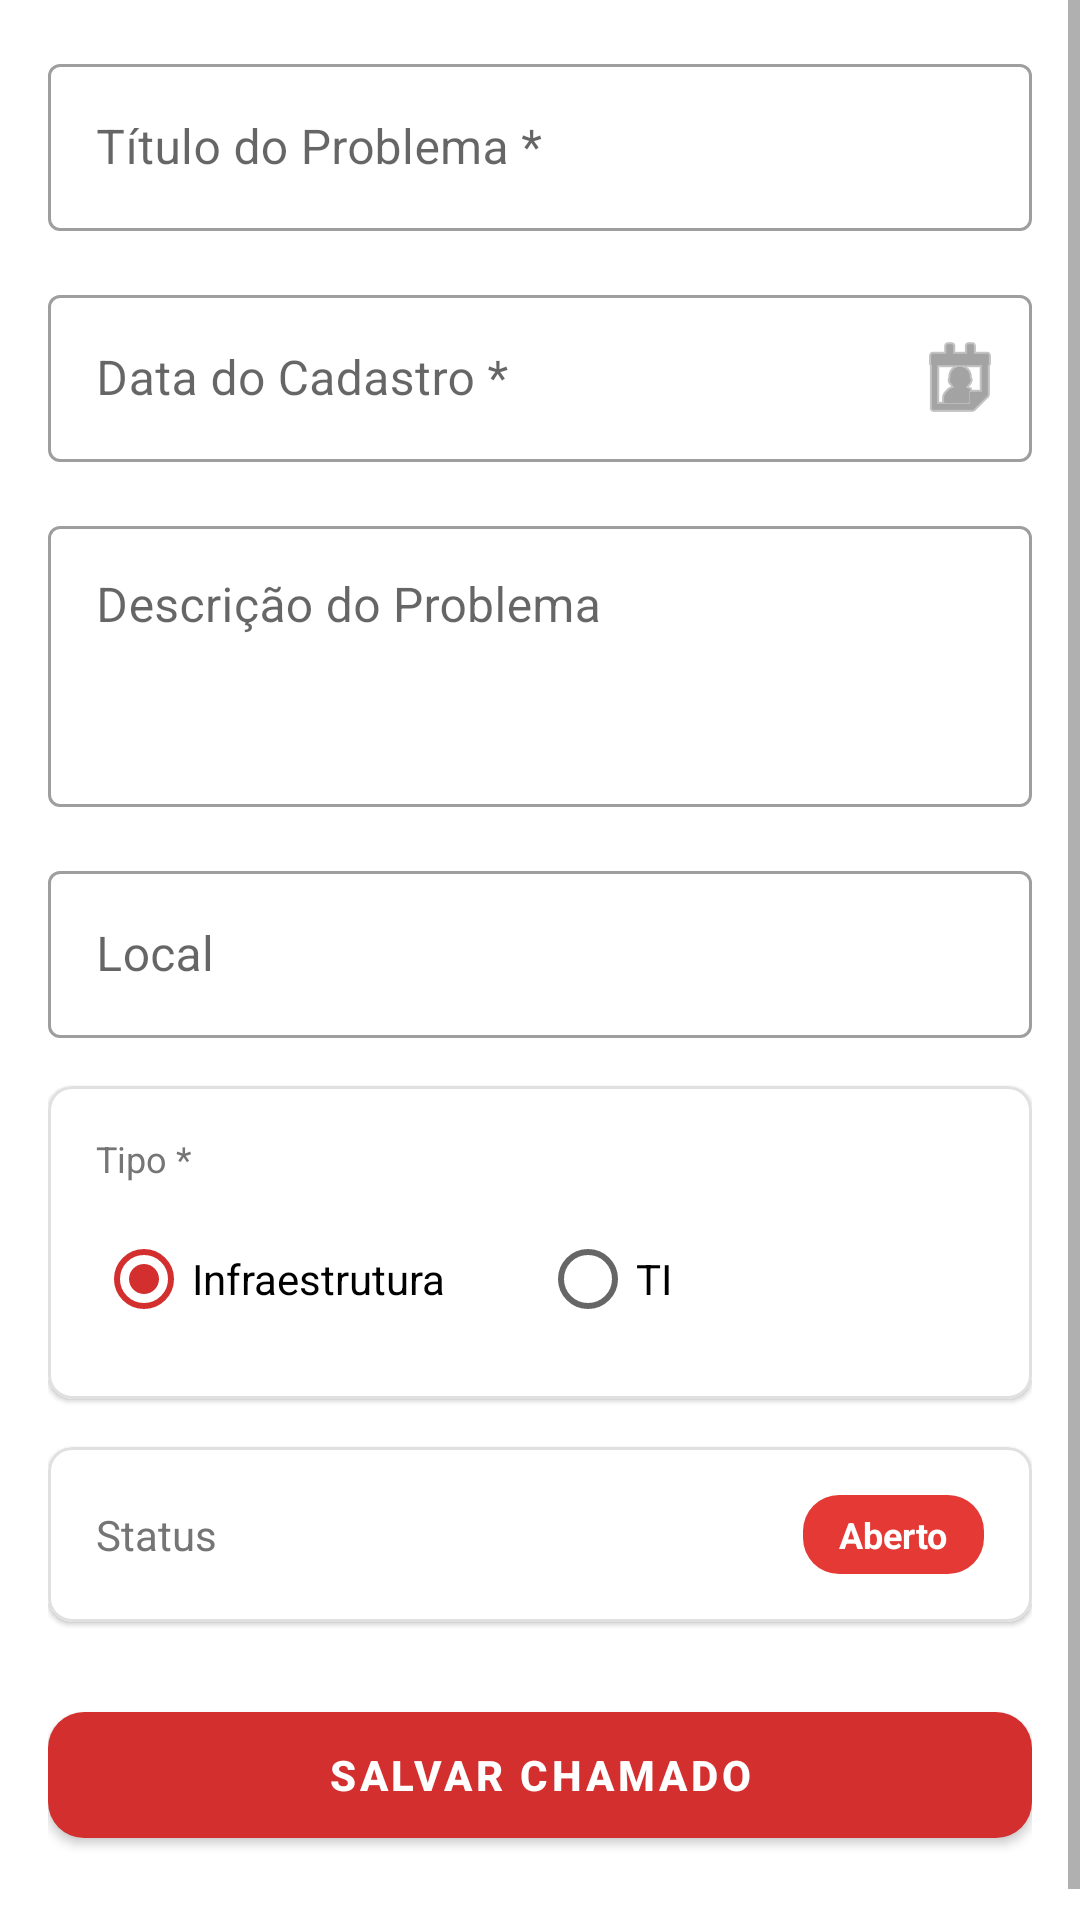

Reconstruct the res/layout file that produces this screen, plus the resources it refers to.
<!-- AndroidManifest.xml: application theme Theme.Computaria -->
<!-- res/layout/activity_cadastro_chamado.xml -->
<?xml version="1.0" encoding="utf-8"?>
<ScrollView xmlns:android="http://schemas.android.com/apk/res/android"
    xmlns:app="http://schemas.android.com/apk/res-auto"
    android:layout_width="match_parent"
    android:layout_height="match_parent"
    android:fitsSystemWindows="true">

    <LinearLayout
        android:layout_width="match_parent"
        android:layout_height="wrap_content"
        android:orientation="vertical"
        android:padding="16dp">

        <com.google.android.material.textfield.TextInputLayout
            style="@style/Widget.MaterialComponents.TextInputLayout.OutlinedBox"
            android:layout_width="match_parent"
            android:layout_height="wrap_content"
            android:hint="Título do Problema *"
            android:layout_marginBottom="16dp">
            <com.google.android.material.textfield.TextInputEditText
                android:id="@+id/etTitulo"
                android:layout_width="match_parent"
                android:layout_height="wrap_content"
                android:inputType="text"
                android:maxLines="1"/>
        </com.google.android.material.textfield.TextInputLayout>

        <com.google.android.material.textfield.TextInputLayout
            style="@style/Widget.MaterialComponents.TextInputLayout.OutlinedBox"
            android:layout_width="match_parent"
            android:layout_height="wrap_content"
            android:hint="Data do Cadastro *"
            android:layout_marginBottom="16dp"
            app:endIconMode="custom"
            app:endIconDrawable="@android:drawable/ic_menu_my_calendar">
            <com.google.android.material.textfield.TextInputEditText
                android:id="@+id/etData"
                android:layout_width="match_parent"
                android:layout_height="wrap_content"
                android:focusable="false"
                android:clickable="true"
                android:cursorVisible="false"/>
        </com.google.android.material.textfield.TextInputLayout>

        <com.google.android.material.textfield.TextInputLayout
            style="@style/Widget.MaterialComponents.TextInputLayout.OutlinedBox"
            android:layout_width="match_parent"
            android:layout_height="wrap_content"
            android:hint="Descrição do Problema"
            android:layout_marginBottom="16dp">
            <com.google.android.material.textfield.TextInputEditText
                android:id="@+id/etDescricao"
                android:layout_width="match_parent"
                android:layout_height="wrap_content"
                android:inputType="textMultiLine"
                android:minLines="3"
                android:maxLines="6"
                android:gravity="top"/>
        </com.google.android.material.textfield.TextInputLayout>

        <com.google.android.material.textfield.TextInputLayout
            style="@style/Widget.MaterialComponents.TextInputLayout.OutlinedBox"
            android:layout_width="match_parent"
            android:layout_height="wrap_content"
            android:hint="Local"
            android:layout_marginBottom="16dp">
            <com.google.android.material.textfield.TextInputEditText
                android:id="@+id/etLocal"
                android:layout_width="match_parent"
                android:layout_height="wrap_content"
                android:inputType="text"/>
        </com.google.android.material.textfield.TextInputLayout>

        <com.google.android.material.card.MaterialCardView
            android:layout_width="match_parent"
            android:layout_height="wrap_content"
            android:layout_marginBottom="16dp"
            app:cardCornerRadius="8dp"
            app:strokeWidth="1dp"
            app:strokeColor="@color/gray_divider">
            <LinearLayout
                android:layout_width="match_parent"
                android:layout_height="wrap_content"
                android:orientation="vertical"
                android:padding="16dp">

                <TextView
                    android:layout_width="wrap_content"
                    android:layout_height="wrap_content"
                    android:text="Tipo *"
                    android:textSize="12sp"
                    android:textColor="@color/gray_text"
                    android:layout_marginBottom="8dp"/>

                <RadioGroup
                    android:id="@+id/rgTipo"
                    android:layout_width="match_parent"
                    android:layout_height="wrap_content"
                    android:orientation="horizontal">

                    <RadioButton
                        android:id="@+id/rbInfraestrutura"
                        android:layout_width="0dp"
                        android:layout_height="wrap_content"
                        android:layout_weight="1"
                        android:text="Infraestrutura"
                        android:checked="true"/>

                    <RadioButton
                        android:id="@+id/rbTI"
                        android:layout_width="0dp"
                        android:layout_height="wrap_content"
                        android:layout_weight="1"
                        android:text="TI"/>
                </RadioGroup>
            </LinearLayout>
        </com.google.android.material.card.MaterialCardView>

        <com.google.android.material.card.MaterialCardView
            android:layout_width="match_parent"
            android:layout_height="wrap_content"
            android:layout_marginBottom="24dp"
            app:cardCornerRadius="8dp"
            app:strokeWidth="1dp"
            app:strokeColor="@color/gray_divider">
            <LinearLayout
                android:layout_width="match_parent"
                android:layout_height="wrap_content"
                android:orientation="horizontal"
                android:padding="16dp"
                android:gravity="center_vertical">

                <TextView
                    android:layout_width="0dp"
                    android:layout_height="wrap_content"
                    android:layout_weight="1"
                    android:text="Status"
                    android:textSize="14sp"
                    android:textColor="@color/gray_text"/>

                <TextView
                    android:id="@+id/tvStatusCadastro"
                    android:layout_width="wrap_content"
                    android:layout_height="wrap_content"
                    android:text="Aberto"
                    android:textSize="12sp"
                    android:textColor="@color/white"
                    android:textStyle="bold"
                    android:background="@drawable/bg_badge"
                    android:paddingStart="12dp"
                    android:paddingEnd="12dp"
                    android:paddingTop="5dp"
                    android:paddingBottom="5dp"/>
            </LinearLayout>
        </com.google.android.material.card.MaterialCardView>

        <com.google.android.material.button.MaterialButton
            android:id="@+id/btnSalvar"
            android:layout_width="match_parent"
            android:layout_height="54dp"
            android:text="@string/salvar"
            android:textStyle="bold"
            app:backgroundTint="@color/red_primary"
            app:cornerRadius="12dp"
            android:layout_marginBottom="16dp"/>

    </LinearLayout>
</ScrollView>
<!-- resources referenced by this layout -->
<resources>
  <color name="gray_divider">#E0E0E0</color>
  <color name="gray_text">#757575</color>
  <color name="red_primary">#D32F2F</color>
  <color name="white">#FFFFFF</color>
  <!-- drawable bg_badge (drawable) -->
  <?xml version="1.0" encoding="utf-8"?>
  <shape xmlns:android="http://schemas.android.com/apk/res/android"
      android:shape="rectangle">
      <corners android:radius="12dp"/>
      <solid android:color="#E53935"/>
  </shape>
  <string name="salvar">SALVAR CHAMADO</string>
  <style name="Theme.Computaria" parent="Theme.MaterialComponents.DayNight.DarkActionBar">
          <item name="colorPrimary">@color/red_primary</item>
          <item name="colorPrimaryDark">@color/red_dark</item>
          <item name="colorAccent">@color/red_primary</item>
          <item name="colorOnPrimary">@color/white</item>
          <item name="android:statusBarColor">@color/red_dark</item>
      </style>
  <color name="red_dark">#B71C1C</color>
</resources>
